2-way image classification set "real time data" from GitHub (Yuvanaswar/OVAscan-AI); label vocabulary: normal, PCOS.

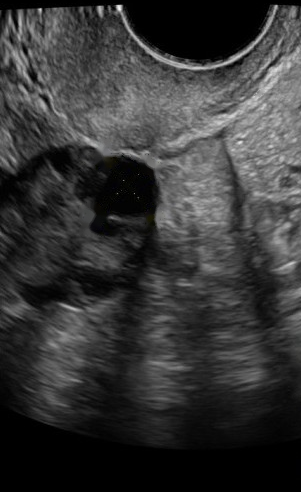
Label: PCOS

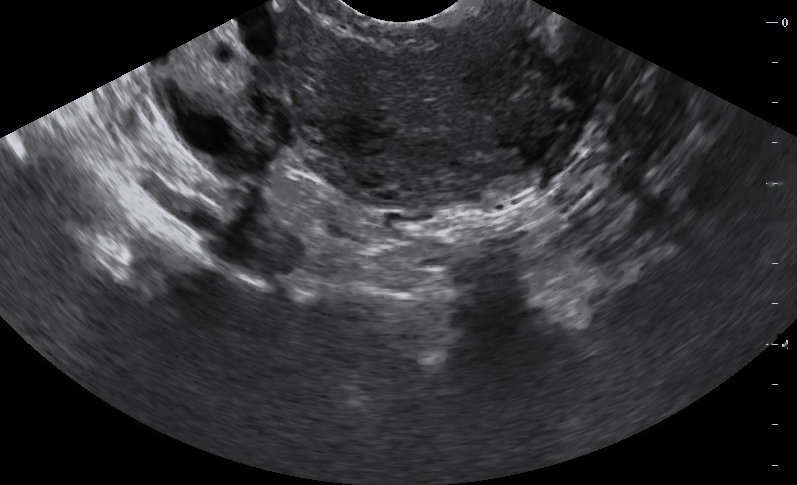
Label: normal

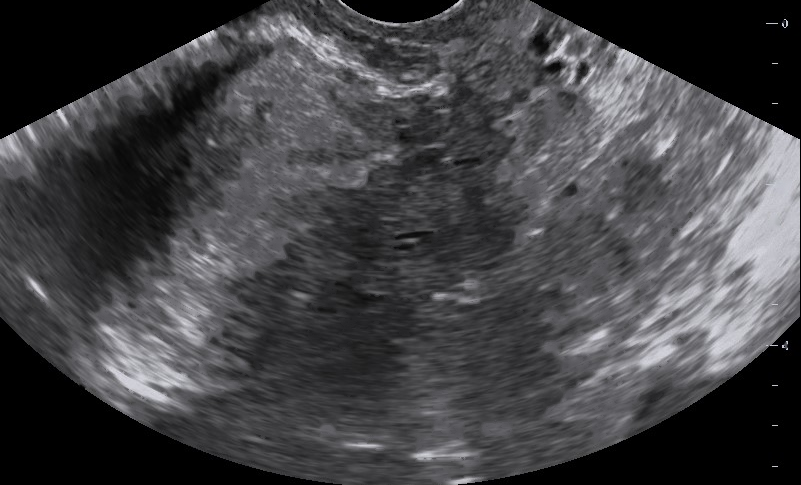
Label: normal

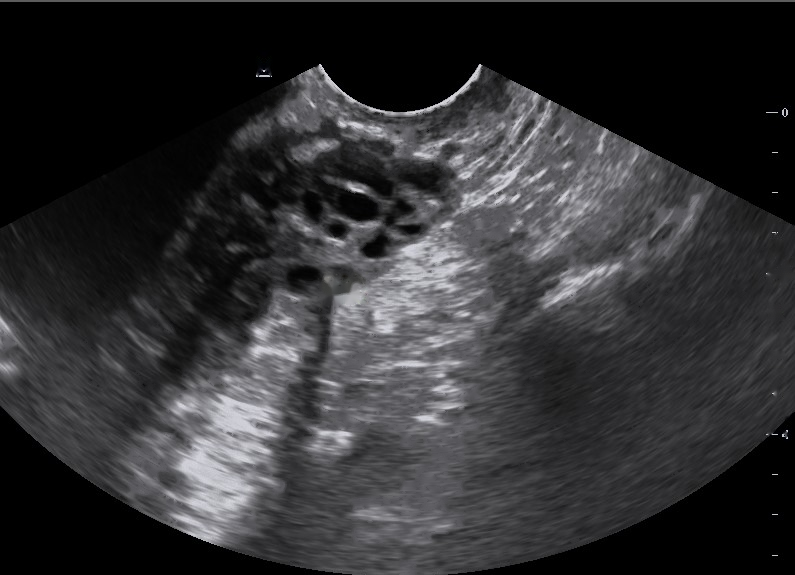
Label: PCOS

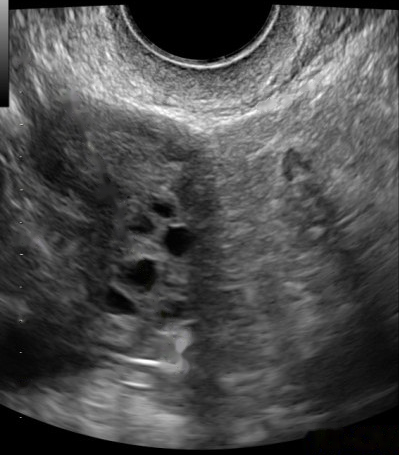
Label: PCOS

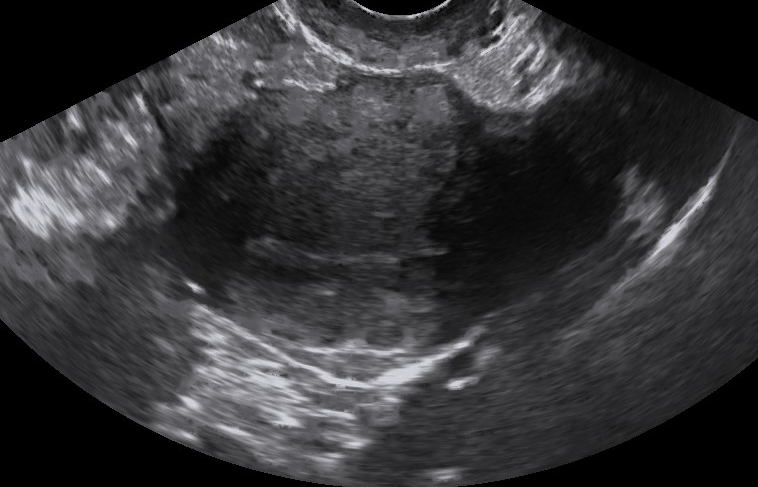
Label: normal
